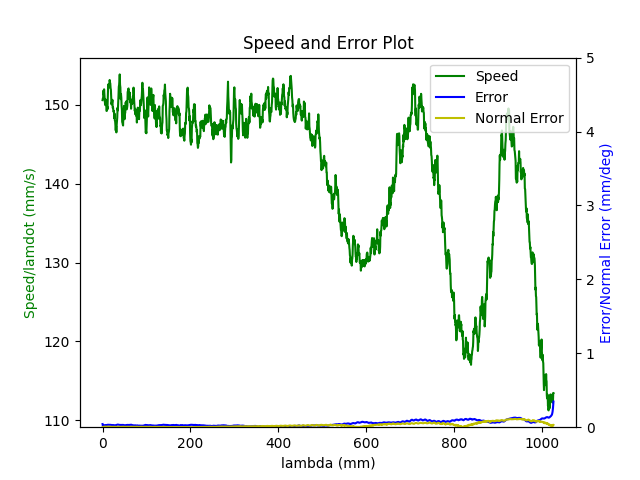

The table this chart was drawn from, first rows:
1.680273398322000027e+09, 0.000000000000000000e+00, 2.847155608778349500e-01, 3.691982233206205222e-01, 8.403760348352697085e-03, -6.029431887232131748e-01, -1.930377785937028356e+00, 5.024261864423555934e-01
1.680273398326999903e+09, 0.000000000000000000e+00, 2.847155608778349500e-01, 3.691982233206205222e-01, 8.403760348352697085e-03, -6.029431887232131748e-01, -1.930377785937028356e+00, 5.024261864423555934e-01
1.680273398338999987e+09, 0.000000000000000000e+00, 2.847155608778349500e-01, 3.691982233206205222e-01, 8.403760348352697085e-03, -6.029431887232131748e-01, -1.930377785937028356e+00, 5.024261864423555934e-01
1.680273398342999935e+09, 0.000000000000000000e+00, 2.847155608778349500e-01, 3.691982233206205222e-01, 8.403760348352697085e-03, -6.029431887232131748e-01, -1.930377785937028356e+00, 5.024261864423555934e-01
1.680273398346999884e+09, 0.000000000000000000e+00, 2.847155608778349500e-01, 3.691982233206205222e-01, 8.403760348352697085e-03, -6.029431887232131748e-01, -1.930377785937028356e+00, 5.024261864423555934e-01
1.680273398351000071e+09, 0.000000000000000000e+00, 2.847155608778349500e-01, 3.691982233206205222e-01, 8.403760348352697085e-03, -6.029431887232131748e-01, -1.930377785937028356e+00, 5.024261864423555934e-01
1.680273398355000019e+09, 0.000000000000000000e+00, 2.847155608778349500e-01, 3.691982233206205222e-01, 8.403760348352697085e-03, -6.029431887232131748e-01, -1.930377785937028356e+00, 5.024261864423555934e-01
1.680273398358999968e+09, 0.000000000000000000e+00, 2.847155608778349500e-01, 3.691982233206205222e-01, 8.403760348352697085e-03, -6.029431887232131748e-01, -1.930377785937028356e+00, 5.024261864423555934e-01
1.680273398371999979e+09, 0.000000000000000000e+00, 2.847155608778349500e-01, 3.691982233206205222e-01, 8.403760348352697085e-03, -6.029431887232131748e-01, -1.930377785937028356e+00, 5.024261864423555934e-01
1.680273398410000086e+09, 1.000000000000000000e+00, 2.810329161561269662e-01, 3.678613011135928312e-01, 7.756243195862801143e-03, -6.014596588590179760e-01, -1.929541773225322832e+00, 5.089135752720185257e-01
1.680273398415999889e+09, 1.000000000000000000e+00, 2.810329161561269662e-01, 3.678613011135928312e-01, 7.756243195862801143e-03, -6.014596588590179760e-01, -1.929541773225322832e+00, 5.089135752720185257e-01
1.680273398423000097e+09, 1.000000000000000000e+00, 2.796541060470514317e-01, 3.673586462890184867e-01, 7.515387759087582831e-03, -6.009133708031436649e-01, -1.929220632642955957e+00, 5.113308562860306994e-01
1.680273398427000046e+09, 1.000000000000000000e+00, 2.782752959379758972e-01, 3.668647181107040911e-01, 7.274532322312365386e-03, -6.003496294547495671e-01, -1.928918690682361214e+00, 5.137481373000428730e-01
1.680273398430999994e+09, 1.000000000000000000e+00, 2.782752959379758972e-01, 3.668647181107040911e-01, 7.274532322312365386e-03, -6.003496294547495671e-01, -1.928918690682361214e+00, 5.137481373000428730e-01
1.680273398434999943e+09, 1.000000000000000000e+00, 2.769087031336643356e-01, 3.663620632861296911e-01, 7.033676885537148808e-03, -5.998050867281272680e-01, -1.928597550099994118e+00, 5.161671636433070587e-01
1.680273398438999891e+09, 1.000000000000000000e+00, 2.769087031336643356e-01, 3.663620632861296911e-01, 7.033676885537148808e-03, -5.998050867281272680e-01, -1.928597550099994118e+00, 5.161671636433070587e-01
1.680273398443000078e+09, 1.000000000000000000e+00, 2.755298930245888012e-01, 3.658681351078153510e-01, 6.792821448761930496e-03, -5.992413453797331702e-01, -1.928295608139398931e+00, 5.185844446573192323e-01
1.680273398447000027e+09, 1.000000000000000000e+00, 2.755298930245888012e-01, 3.658681351078153510e-01, 6.792821448761930496e-03, -5.992413453797331702e-01, -1.928295608139398931e+00, 5.185844446573192323e-01
1.680273398450999975e+09, 1.000000000000000000e+00, 2.741510829155133222e-01, 3.653637349539889945e-01, 6.551966011986713051e-03, -5.986950573238588591e-01, -1.927974467557032057e+00, 5.210017256713312950e-01
1.680273398454999924e+09, 1.000000000000000000e+00, 2.741510829155133222e-01, 3.653637349539889945e-01, 6.551966011986713051e-03, -5.986950573238588591e-01, -1.927974467557032057e+00, 5.210017256713312950e-01
1.680273398459000111e+09, 1.000000000000000000e+00, 2.727844901112017606e-01, 3.648610801294145944e-01, 6.311110575211495606e-03, -5.981330613047166622e-01, -1.927672525596437314e+00, 5.234207520145953696e-01
1.680273398463000059e+09, 1.000000000000000000e+00, 2.727844901112017606e-01, 3.648610801294145944e-01, 6.311110575211495606e-03, -5.981330613047166622e-01, -1.927672525596437314e+00, 5.234207520145953696e-01
1.680273398467000008e+09, 1.000000000000000000e+00, 2.714056800021262261e-01, 3.643671519511001988e-01, 6.068509809184284391e-03, -5.975867732488424622e-01, -1.927351385014070217e+00, 5.258380330286075433e-01
1.680273398470999956e+09, 1.000000000000000000e+00, 2.714056800021262261e-01, 3.643671519511001988e-01, 6.068509809184284391e-03, -5.975867732488424622e-01, -1.927351385014070217e+00, 5.258380330286075433e-01
1.680273398474999905e+09, 1.000000000000000000e+00, 2.700251245637986797e-01, 3.638644971265257988e-01, 5.827654372409066079e-03, -5.970230319004482533e-01, -1.927049443053475253e+00, 5.282570593718717289e-01
1.680273398479000092e+09, 1.000000000000000000e+00, 2.700251245637986797e-01, 3.638644971265257988e-01, 5.827654372409066079e-03, -5.970230319004482533e-01, -1.927049443053475253e+00, 5.282570593718717289e-01
1.680273398483999968e+09, 1.000000000000000000e+00, 2.686463144547232007e-01, 3.633688236189594467e-01, 5.586798935633848634e-03, -5.964767438445741643e-01, -1.926728302471108156e+00, 5.306743403858839025e-01
1.680273398490000010e+09, 1.000000000000000000e+00, 2.672797216504116391e-01, 3.628661687943851022e-01, 5.345943498858632056e-03, -5.959147478254318564e-01, -1.926426360510512970e+00, 5.330916213998960762e-01
1.680273398493999958e+09, 1.000000000000000000e+00, 2.672797216504116391e-01, 3.628661687943851022e-01, 5.345943498858632056e-03, -5.959147478254318564e-01, -1.926426360510512970e+00, 5.330916213998960762e-01
1.680273398497999907e+09, 1.000000000000000000e+00, 2.659009115413361046e-01, 3.623722406160706511e-01, 5.105088062083413744e-03, -5.953684597695576564e-01, -1.926105219928146095e+00, 5.355106477431601508e-01
1.680273398502000093e+09, 1.000000000000000000e+00, 2.659009115413361046e-01, 3.623722406160706511e-01, 5.105088062083413744e-03, -5.953684597695576564e-01, -1.926105219928146095e+00, 5.355106477431601508e-01
1.680273398506000042e+09, 1.000000000000000000e+00, 2.645221014322605702e-01, 3.618695857914963065e-01, 4.864232625308196299e-03, -5.948047184211634475e-01, -1.925803277967551352e+00, 5.379279287571723245e-01
1.680273398509999990e+09, 1.000000000000000000e+00, 2.645221014322605702e-01, 3.618695857914963065e-01, 4.864232625308196299e-03, -5.948047184211634475e-01, -1.925803277967551352e+00, 5.379279287571723245e-01
1.680273398515000105e+09, 1.000000000000000000e+00, 2.631555086279490085e-01, 3.613651856376699500e-01, 4.623377188532979722e-03, -5.942584303652892475e-01, -1.925482137385184256e+00, 5.403452097711843871e-01
1.680273398519000053e+09, 1.000000000000000000e+00, 2.631555086279490085e-01, 3.613651856376699500e-01, 4.623377188532979722e-03, -5.942584303652892475e-01, -1.925482137385184256e+00, 5.403452097711843871e-01
1.680273398523000002e+09, 1.000000000000000000e+00, 2.617766985188734741e-01, 3.608712574593555544e-01, 4.392993727269727498e-03, -5.937121423094151584e-01, -1.925178450095337057e+00, 5.427642361144485728e-01
1.680273398526999950e+09, 1.000000000000000000e+00, 2.617766985188734741e-01, 3.608712574593555544e-01, 4.392993727269727498e-03, -5.937121423094151584e-01, -1.925178450095337057e+00, 5.427642361144485728e-01
1.680273398530999899e+09, 1.000000000000000000e+00, 2.603978884097979951e-01, 3.603686026347812099e-01, 4.152138290494510053e-03, -5.931501462902728505e-01, -1.924859054842222195e+00, 5.451815171284607464e-01
1.680273398535000086e+09, 1.000000000000000000e+00, 2.603978884097979951e-01, 3.603686026347812099e-01, 4.152138290494510053e-03, -5.931501462902728505e-01, -1.924859054842222195e+00, 5.451815171284607464e-01
1.680273398539000034e+09, 1.000000000000000000e+00, 2.590312956054864335e-01, 3.598746744564667588e-01, 3.911282853719292608e-03, -5.926038582343986505e-01, -1.924537914259855320e+00, 5.475987981424729201e-01
1.680273398542999983e+09, 1.000000000000000000e+00, 2.590312956054864335e-01, 3.598746744564667588e-01, 3.911282853719292608e-03, -5.926038582343986505e-01, -1.924537914259855320e+00, 5.475987981424729201e-01
1.680273398546999931e+09, 1.000000000000000000e+00, 2.576524854964108990e-01, 3.593720196318924143e-01, 3.670427416944074730e-03, -5.920401168860044416e-01, -1.924235972299260355e+00, 5.500178244857369947e-01
1.680273398551000118e+09, 1.000000000000000000e+00, 2.576524854964108990e-01, 3.593720196318924143e-01, 3.670427416944074730e-03, -5.920401168860044416e-01, -1.924235972299260355e+00, 5.500178244857369947e-01
1.680273398555000067e+09, 1.000000000000000000e+00, 2.562719300580833526e-01, 3.588780914535780187e-01, 3.427826650916863081e-03, -5.914938288301302416e-01, -1.923914831716893481e+00, 5.524351054997491683e-01
1.680273398559000015e+09, 1.000000000000000000e+00, 2.562719300580833526e-01, 3.588780914535780187e-01, 3.427826650916863081e-03, -5.914938288301302416e-01, -1.923914831716893481e+00, 5.524351054997491683e-01
1.680273398562999964e+09, 1.000000000000000000e+00, 2.548931199490078736e-01, 3.583736912997516622e-01, 3.186971214141646070e-03, -5.909318328109881557e-01, -1.923612889756298294e+00, 5.548541318430133540e-01
1.680273398566999912e+09, 1.000000000000000000e+00, 2.548931199490078736e-01, 3.583736912997516622e-01, 3.186971214141646070e-03, -5.909318328109881557e-01, -1.923612889756298294e+00, 5.548541318430133540e-01
1.680273398571000099e+09, 1.000000000000000000e+00, 2.535265271446963120e-01, 3.578797631214372665e-01, 2.946115777366428191e-03, -5.903855447551138447e-01, -1.923291749173931420e+00, 5.572714128570255276e-01
1.680273398575000048e+09, 1.000000000000000000e+00, 2.535265271446963120e-01, 3.578797631214372665e-01, 2.946115777366428191e-03, -5.903855447551138447e-01, -1.923291749173931420e+00, 5.572714128570255276e-01
1.680273398578999996e+09, 1.000000000000000000e+00, 2.521477170356207775e-01, 3.573771082968628665e-01, 2.705260340591210746e-03, -5.898218034067197468e-01, -1.922989807213336233e+00, 5.596886938710375903e-01
1.680273398582999945e+09, 1.000000000000000000e+00, 2.521477170356207775e-01, 3.573771082968628665e-01, 2.705260340591210746e-03, -5.898218034067197468e-01, -1.922989807213336233e+00, 5.596886938710375903e-01
1.680273398586999893e+09, 1.000000000000000000e+00, 2.507689069265452986e-01, 3.568744534722885220e-01, 2.464404903815993302e-03, -5.892772606800975588e-01, -1.922668666630969359e+00, 5.621077202143017759e-01
1.680273398591000080e+09, 1.000000000000000000e+00, 2.507689069265452986e-01, 3.568744534722885220e-01, 2.464404903815993302e-03, -5.892772606800975588e-01, -1.922668666630969359e+00, 5.621077202143017759e-01
1.680273398595000029e+09, 1.000000000000000000e+00, 2.494023141222337092e-01, 3.563805252939741264e-01, 2.223549467040776290e-03, -5.887135193317033499e-01, -1.922366724670374394e+00, 5.645250012283139496e-01
1.680273398599999905e+09, 1.000000000000000000e+00, 2.494023141222337092e-01, 3.563805252939741264e-01, 2.223549467040776290e-03, -5.887135193317033499e-01, -1.922366724670374394e+00, 5.645250012283139496e-01
1.680273398605000019e+09, 1.000000000000000000e+00, 2.480235040131581747e-01, 3.558761251401477699e-01, 1.982694030265558412e-03, -5.881672312758290389e-01, -1.922045584088007519e+00, 5.669422822423261232e-01
1.680273398611000061e+09, 1.000000000000000000e+00, 2.466446939040826680e-01, 3.553821969618333743e-01, 1.741838593490340967e-03, -5.876034899274349410e-01, -1.921743642127412333e+00, 5.693613085855901979e-01
1.680273398615000010e+09, 1.000000000000000000e+00, 2.466446939040826680e-01, 3.553821969618333743e-01, 1.741838593490340967e-03, -5.876034899274349410e-01, -1.921743642127412333e+00, 5.693613085855901979e-01
1.680273398618999958e+09, 1.000000000000000000e+00, 2.452641384657551493e-01, 3.548795421372590297e-01, 1.500983156715123305e-03, -5.870589472008127530e-01, -1.921422501545045458e+00, 5.717785895996023715e-01
1.680273398622999907e+09, 1.000000000000000000e+00, 2.452641384657551493e-01, 3.548795421372590297e-01, 1.500983156715123305e-03, -5.870589472008127530e-01, -1.921422501545045458e+00, 5.717785895996023715e-01
1.680273398627000093e+09, 1.000000000000000000e+00, 2.438992909906955719e-01, 3.543856139589446341e-01, 1.258382390687911656e-03, -5.864952058524185441e-01, -1.921118814255198481e+00, 5.741958706136145452e-01
... 3,435 more rows
